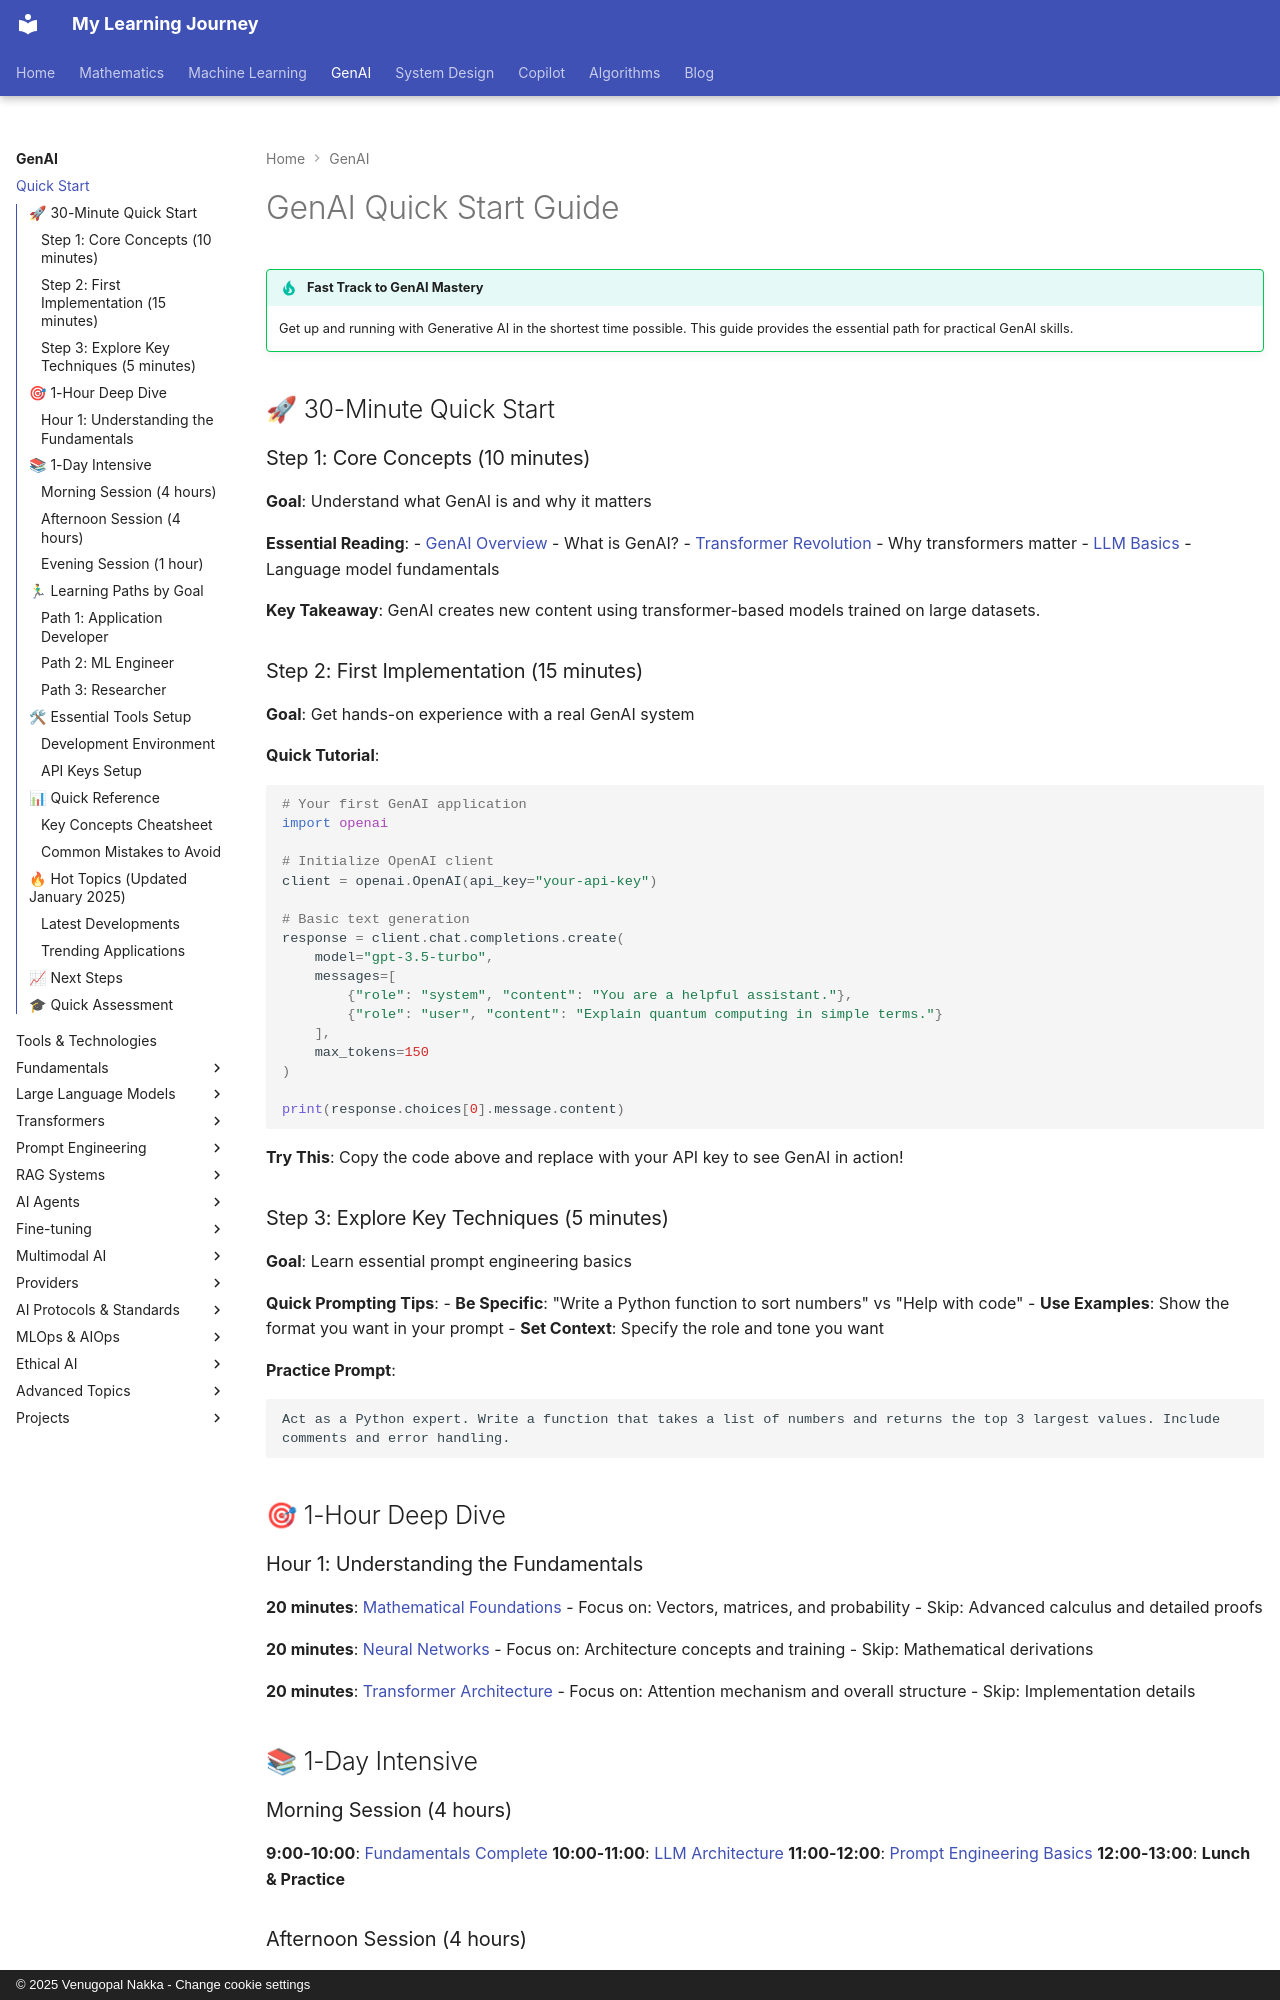

repository: nvgr-GenAI/my-learning · page: genai/quick-start/index.html · generator: mkdocs · copyright: © 2025 Venugopal Nakka - Change cookie settings

# GenAI Quick Start Guide

!!! tip "Fast Track to GenAI Mastery"
    Get up and running with Generative AI in the shortest time possible. This guide provides the essential path for practical GenAI skills.

## 🚀 30-Minute Quick Start

### Step 1: Core Concepts (10 minutes)
**Goal**: Understand what GenAI is and why it matters

**Essential Reading**:
- [GenAI Overview](index.md#what-is-generative-ai) - What is GenAI?
- [Transformer Revolution](transformers/index.md) - Why transformers matter
- [LLM Basics](llms/index.md#learning-outcomes) - Language model fundamentals

**Key Takeaway**: GenAI creates new content using transformer-based models trained on large datasets.

### Step 2: First Implementation (15 minutes)
**Goal**: Get hands-on experience with a real GenAI system

**Quick Tutorial**:
```python
# Your first GenAI application
import openai

# Initialize OpenAI client
client = openai.OpenAI(api_key="your-api-key")

# Basic text generation
response = client.chat.completions.create(
    model="gpt-3.5-turbo",
    messages=[
        {"role": "system", "content": "You are a helpful assistant."},
        {"role": "user", "content": "Explain quantum computing in simple terms."}
    ],
    max_tokens=150
)

print(response.choices[0].message.content)
```

**Try This**: Copy the code above and replace with your API key to see GenAI in action!

### Step 3: Explore Key Techniques (5 minutes)
**Goal**: Learn essential prompt engineering basics

**Quick Prompting Tips**:
- **Be Specific**: "Write a Python function to sort numbers" vs "Help with code"
- **Use Examples**: Show the format you want in your prompt
- **Set Context**: Specify the role and tone you want

**Practice Prompt**:
```
Act as a Python expert. Write a function that takes a list of numbers and returns the top 3 largest values. Include comments and error handling.
```

## 🎯 1-Hour Deep Dive

### Hour 1: Understanding the Fundamentals
**20 minutes**: [Mathematical Foundations](fundamentals/mathematics.md)
- Focus on: Vectors, matrices, and probability
- Skip: Advanced calculus and detailed proofs

**20 minutes**: [Neural Networks](fundamentals/neural-networks.md)
- Focus on: Architecture concepts and training
- Skip: Mathematical derivations

**20 minutes**: [Transformer Architecture](transformers/architecture.md)
- Focus on: Attention mechanism and overall structure
- Skip: Implementation details

## 📚 1-Day Intensive
